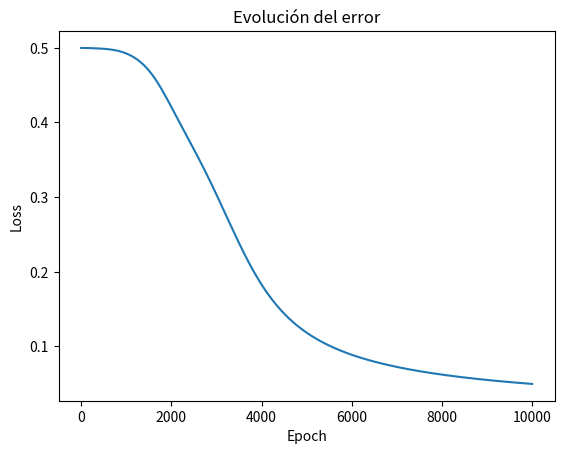

Python code for this plot:
import matplotlib.pyplot as plt
import numpy as np


def sigmoid(x):
    return 1 / (1 + np.exp(-x))


def sigmoid_derivative(x):
    return x * (1 - x)


class SimpleNN:
    def __init__(self, input_size, hidden_size, output_size):
        self.W1 = np.random.randn(input_size, hidden_size)
        self.b1 = np.zeros((1, hidden_size))

        self.W2 = np.random.randn(hidden_size, output_size)
        self.b2 = np.zeros((1, output_size))

    def forward(self, X):
        self.z1 = np.dot(X, self.W1) + self.b1
        self.a1 = sigmoid(self.z1)

        self.z2 = np.dot(self.a1, self.W2) + self.b2
        self.a2 = sigmoid(self.z2)

        return self.a2

    def backward(self, X, y, output, lr):
        error = y - output
        d_output = error * sigmoid_derivative(output)

        error_hidden = d_output.dot(self.W2.T)
        d_hidden = error_hidden * sigmoid_derivative(self.a1)

        self.W2 += self.a1.T.dot(d_output) * lr
        self.b2 += np.sum(d_output, axis=0, keepdims=True) * lr

        self.W1 += X.T.dot(d_hidden) * lr
        self.b1 += np.sum(d_hidden, axis=0, keepdims=True) * lr

        return np.mean(np.abs(error))


def train():
    # XOR dataset
    X = np.array([[0, 0], [0, 1], [1, 0], [1, 1]])

    y = np.array([[0], [1], [1], [0]])

    nn = SimpleNN(input_size=2, hidden_size=4, output_size=1)

    losses = []
    epochs = 10000
    lr = 0.1

    for i in range(epochs):
        output = nn.forward(X)
        loss = nn.backward(X, y, output, lr)
        losses.append(loss)

        if i % 1000 == 0:
            print(f"Epoch {i}, Loss: {loss:.4f}")

    return nn, losses, X


def test(nn, X):
    print("\nPredicciones finales:")
    for x in X:
        pred = nn.forward(np.array([x]))
        print(f"{x} -> {pred[0][0]:.4f}")


def main():
    nn, losses, X = train()
    test(nn, X)

    plt.plot(losses)
    plt.title("Evolución del error")
    plt.xlabel("Epoch")
    plt.ylabel("Loss")
    plt.show()


if __name__ == "__main__":
    main()
